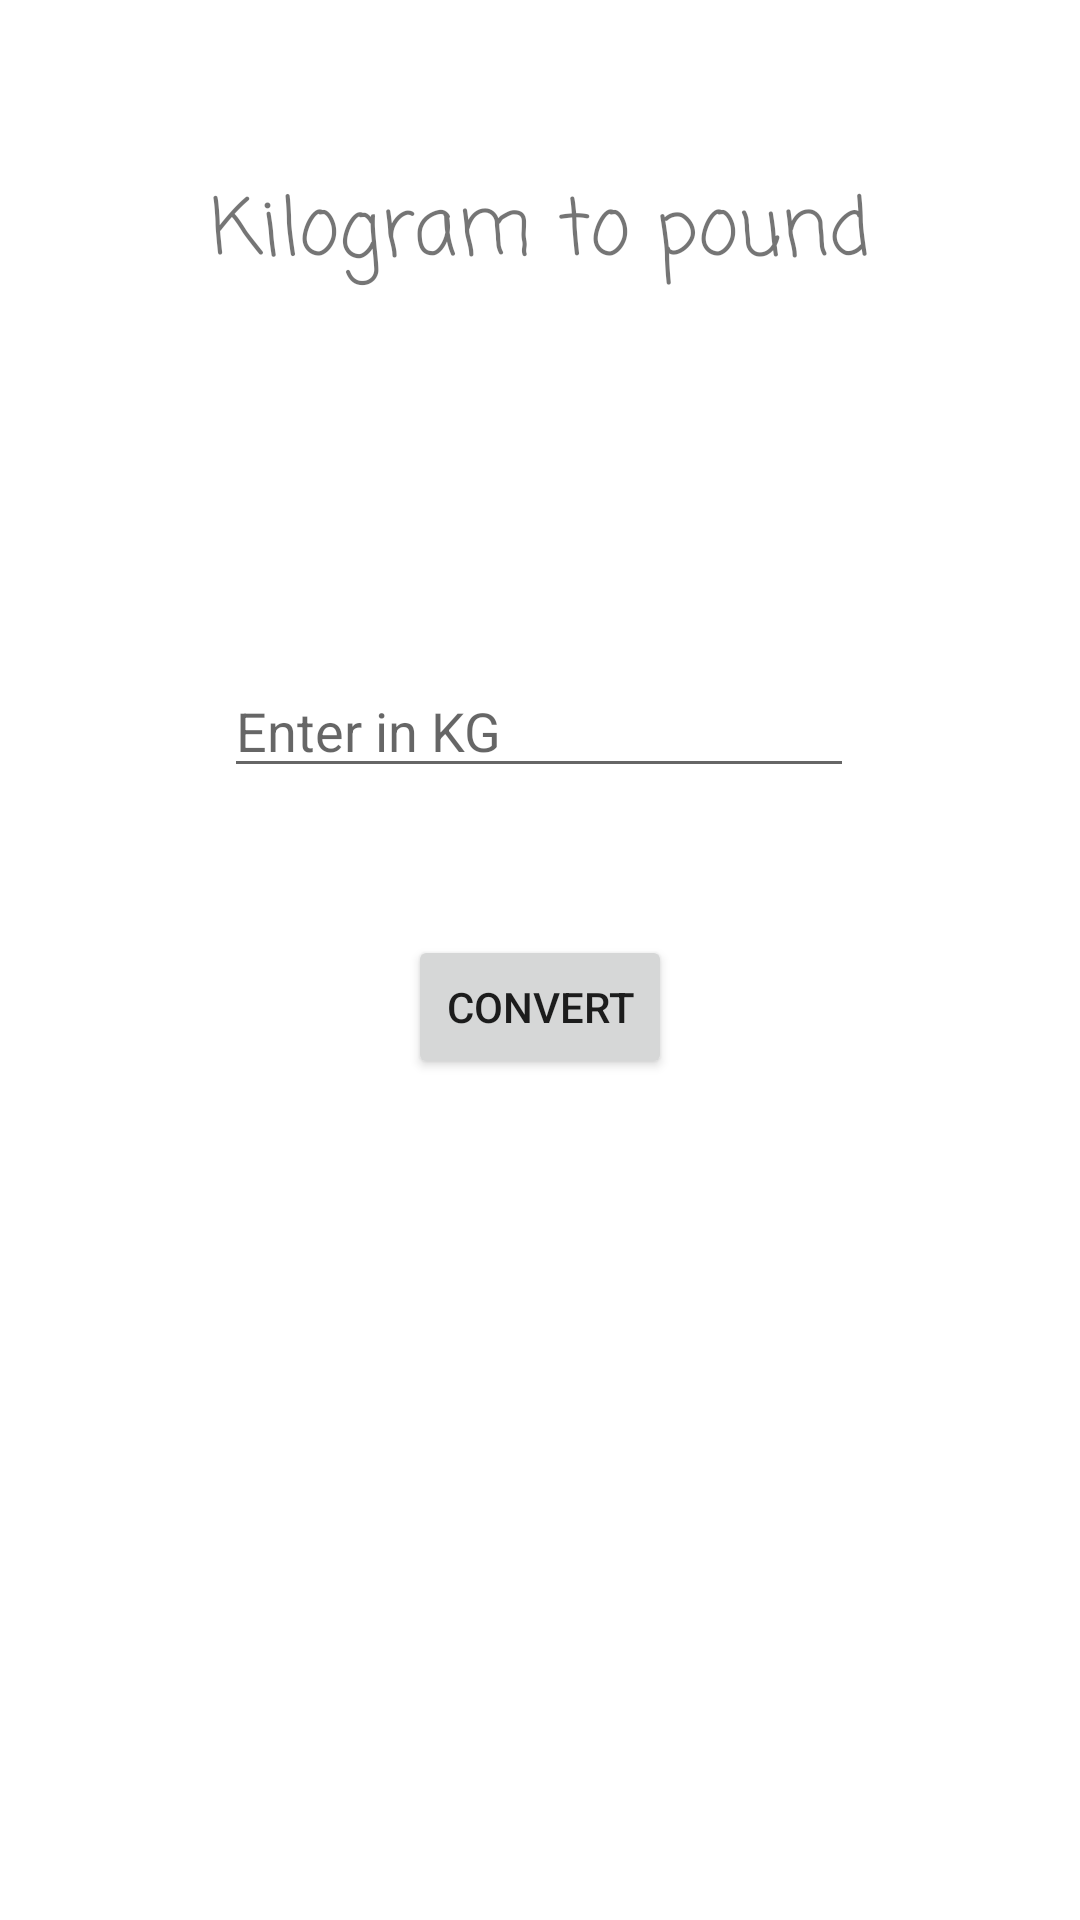

The Android layout XML behind this screen, and the referenced resources:
<!-- AndroidManifest.xml: application theme Theme.ManyCalculatorApp -->
<!-- res/layout/activity_kilogram_to_pounds.xml -->
<?xml version="1.0" encoding="utf-8"?>
<androidx.constraintlayout.widget.ConstraintLayout xmlns:android="http://schemas.android.com/apk/res/android"
    xmlns:app="http://schemas.android.com/apk/res-auto"
    xmlns:tools="http://schemas.android.com/tools"
    android:layout_width="match_parent"
    android:layout_height="match_parent"
    tools:context=".kilogramToPounds">



    <TextView
        android:id="@+id/textView5"
        android:layout_width="wrap_content"
        android:layout_height="wrap_content"
        android:fontFamily="casual"
        android:text="Kilogram to pound"
        android:textSize="26sp"
        app:layout_constraintBottom_toBottomOf="parent"
        app:layout_constraintEnd_toEndOf="parent"
        app:layout_constraintStart_toStartOf="parent"
        app:layout_constraintTop_toTopOf="parent"
        app:layout_constraintVertical_bias="0.096" />

    <EditText
        android:id="@+id/editTextTextPersonName"
        android:layout_width="wrap_content"
        android:layout_height="wrap_content"
        android:layout_marginTop="124dp"
        android:ems="10"
        android:hint="Enter in KG"
        android:inputType="textPersonName"
        app:layout_constraintEnd_toEndOf="parent"
        app:layout_constraintHorizontal_bias="0.497"
        app:layout_constraintStart_toStartOf="parent"
        app:layout_constraintTop_toBottomOf="@+id/textView5" />

    <TextView
        android:id="@+id/answerkgtop"
        android:layout_width="wrap_content"
        android:layout_height="wrap_content"
        android:layout_marginBottom="192dp"
        android:fontFamily="casual"
        android:text=""
        android:gravity="center"
        android:textSize="26sp"
        app:layout_constraintBottom_toBottomOf="parent"
        app:layout_constraintEnd_toEndOf="parent"
        app:layout_constraintHorizontal_bias="0.498"
        app:layout_constraintStart_toStartOf="parent" />

    <Button
        android:id="@+id/button"
        android:layout_width="wrap_content"
        android:layout_height="wrap_content"
        android:onClick="buttooon"
        android:text="Convert"
        app:layout_constraintBottom_toTopOf="@+id/answerkgtop"
        app:layout_constraintEnd_toEndOf="parent"
        app:layout_constraintStart_toStartOf="parent"
        app:layout_constraintTop_toBottomOf="@+id/editTextTextPersonName" />


</androidx.constraintlayout.widget.ConstraintLayout>
<!-- resources referenced by this layout -->
<resources>
  <style name="Theme.ManyCalculatorApp" parent="Theme.MaterialComponents.DayNight.DarkActionBar">
          
          <item name="colorPrimary">@color/purple_500</item>
          <item name="colorPrimaryVariant">@color/purple_700</item>
          <item name="colorOnPrimary">@color/white</item>
          
          <item name="colorSecondary">@color/teal_200</item>
          <item name="colorSecondaryVariant">@color/teal_700</item>
          <item name="colorOnSecondary">@color/black</item>
          
          <item name="android:statusBarColor" tools:targetApi="l">?attr/colorPrimaryVariant</item>
          
      </style>
  <!-- not gathered from this repository: default colours our renderer supplied (Android Studio template values) -->
  <color name="purple_500">#FF6200EE</color>
  <color name="purple_700">#FF3700B3</color>
  <color name="teal_200">#FF03DAC5</color>
  <color name="teal_700">#FF018786</color>
  <color name="black">#FF000000</color>
  <color name="white">#FFFFFFFF</color>
</resources>
